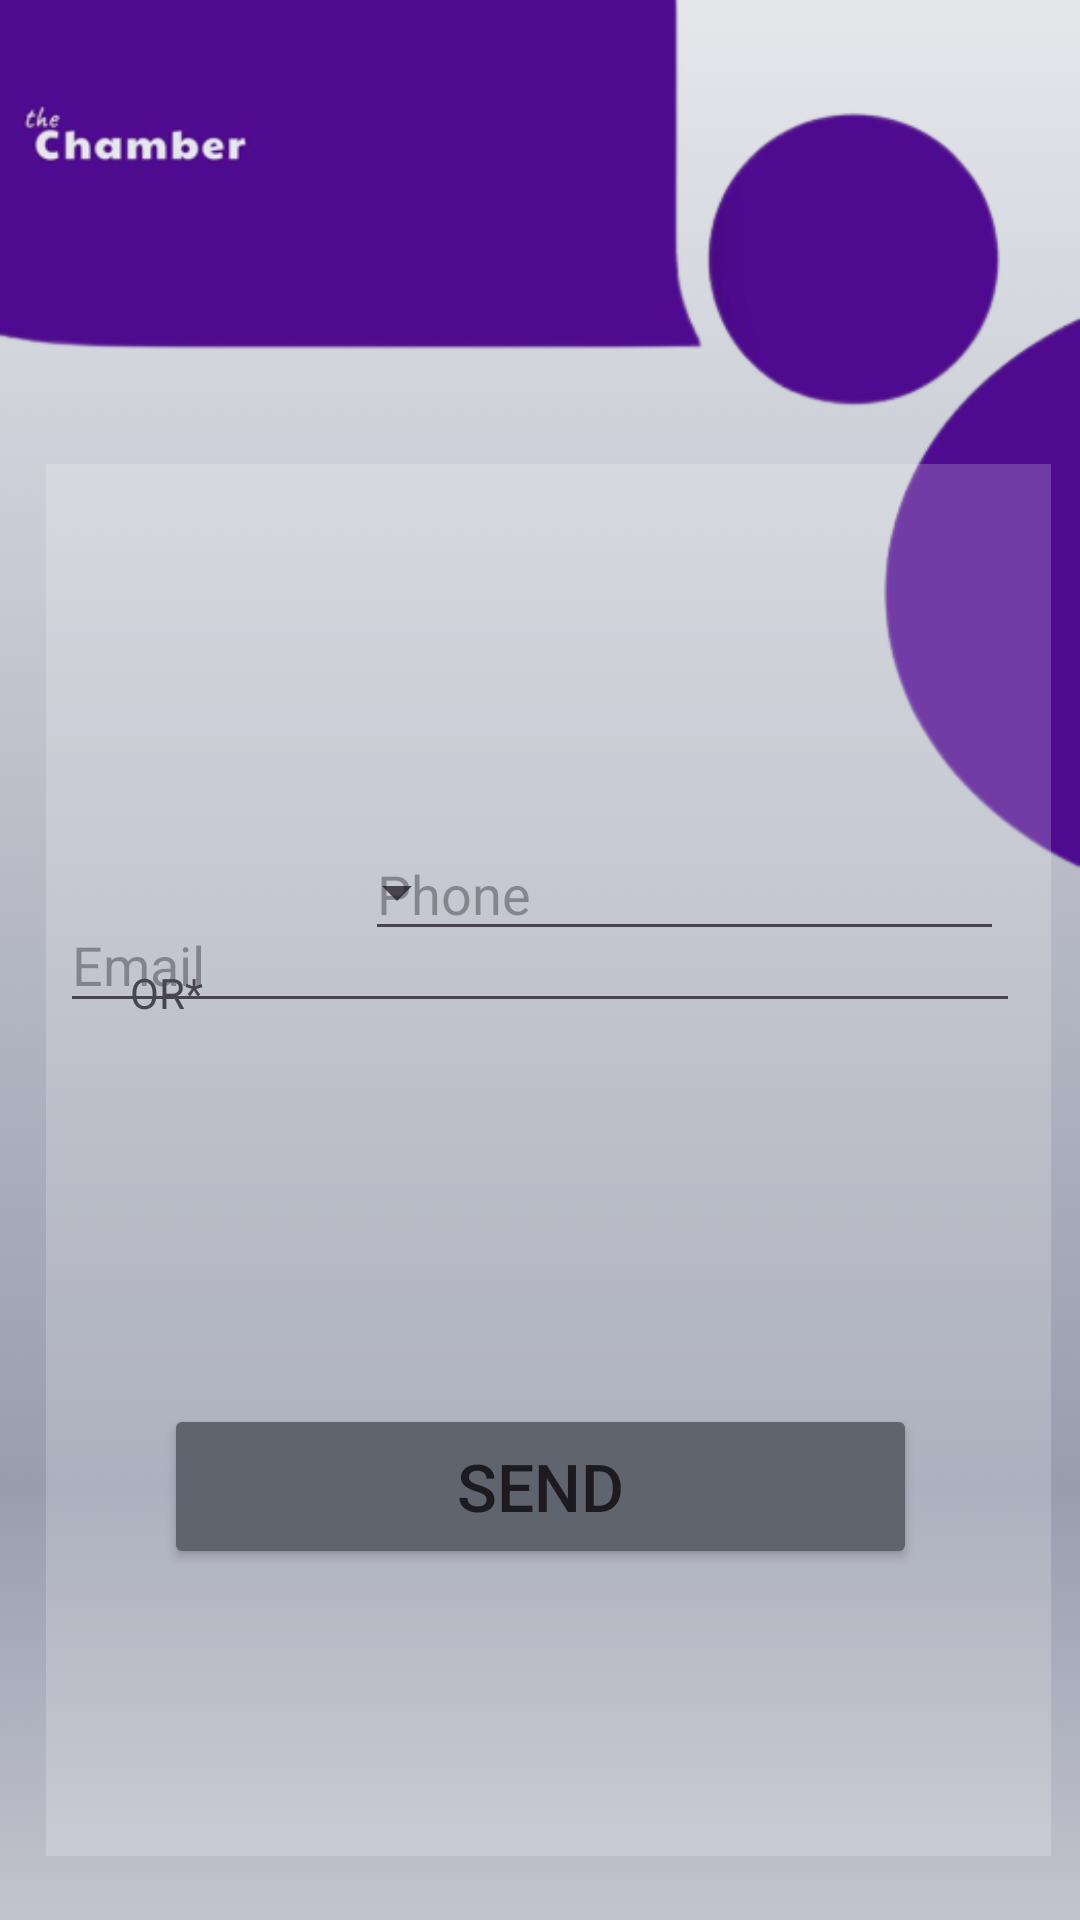

Here is an Android app screen rendered from its layout file. Give the layout XML and the strings, colors and styles it references.
<!-- AndroidManifest.xml: application theme Theme.TheChamber -->
<!-- res/layout/activity_forgot_password.xml -->
<?xml version="1.0" encoding="utf-8"?>
<androidx.constraintlayout.widget.ConstraintLayout xmlns:android="http://schemas.android.com/apk/res/android"
    xmlns:app="http://schemas.android.com/apk/res-auto"
    xmlns:tools="http://schemas.android.com/tools"
    android:layout_width="match_parent"
    android:layout_height="match_parent"
    tools:context=".ForgotPasswordActivity">

    <View
        android:id="@+id/view3"
        android:layout_width="0dp"
        android:layout_height="0dp"
        android:background="@drawable/chamberbackground"
        app:layout_constraintBottom_toBottomOf="parent"
        app:layout_constraintEnd_toEndOf="parent"
        app:layout_constraintStart_toStartOf="parent"
        app:layout_constraintTop_toTopOf="parent" />

    <ImageView
        android:id="@+id/backgroundImageView"
        android:layout_width="match_parent"
        android:layout_height="match_parent"
        android:alpha="1000"
        android:scaleType="fitStart"
        app:layout_constraintBottom_toBottomOf="parent"
        app:layout_constraintEnd_toEndOf="parent"
        app:layout_constraintHorizontal_bias="0.0"
        app:layout_constraintStart_toStartOf="parent"
        app:layout_constraintTop_toTopOf="parent"
        app:layout_constraintVertical_bias="0.0"
        app:srcCompat="@drawable/test" />

    <View
        android:id="@+id/view2"
        android:layout_width="335dp"
        android:layout_height="464dp"
        android:layout_marginStart="27dp"
        android:layout_marginEnd="27dp"
        android:alpha="0.2"
        android:background="#FFF"
        app:layout_constraintBottom_toBottomOf="parent"
        app:layout_constraintEnd_toEndOf="parent"
        app:layout_constraintHorizontal_bias="0.405"
        app:layout_constraintStart_toStartOf="parent"
        app:layout_constraintTop_toTopOf="parent"
        app:layout_constraintVertical_bias="0.878" />

    <EditText
        android:id="@+id/editTextTextEmailAddress"
        android:layout_width="320dp"
        android:layout_height="42dp"
        android:layout_marginBottom="237dp"
        android:ems="10"
        android:hint="Email"
        android:inputType="textEmailAddress"
        app:layout_constraintBottom_toBottomOf="parent"
        app:layout_constraintEnd_toEndOf="parent"
        app:layout_constraintStart_toStartOf="parent"
        app:layout_constraintTop_toTopOf="parent"
        app:layout_constraintVertical_bias="0.828" />

    <Spinner
        android:id="@+id/spinner"
        android:layout_width="117dp"
        android:layout_height="40dp"
        app:layout_constraintBottom_toBottomOf="@+id/view3"
        app:layout_constraintEnd_toEndOf="parent"
        app:layout_constraintHorizontal_bias="0.162"
        app:layout_constraintStart_toStartOf="parent"
        app:layout_constraintTop_toTopOf="parent"
        app:layout_constraintVertical_bias="0.462" />

    <EditText
        android:id="@+id/editTextPhone"
        android:layout_width="213dp"
        android:layout_height="41dp"
        android:ems="10"
        android:hint="Phone"
        android:inputType="phone"
        app:layout_constraintBottom_toBottomOf="@+id/backgroundImageView"
        app:layout_constraintEnd_toEndOf="parent"
        app:layout_constraintHorizontal_bias="0.827"
        app:layout_constraintStart_toStartOf="parent"
        app:layout_constraintTop_toTopOf="parent"
        app:layout_constraintVertical_bias="0.461" />

    <TextView
        android:id="@+id/textView10"
        android:layout_width="wrap_content"
        android:layout_height="wrap_content"
        android:layout_marginStart="4dp"
        android:layout_marginTop="4dp"
        android:text="OR*"
        app:layout_constraintStart_toStartOf="@+id/spinner"
        app:layout_constraintTop_toBottomOf="@+id/spinner" />

    <Button
        android:id="@+id/button4"
        android:layout_width="251dp"
        android:layout_height="55dp"
        android:backgroundTint="#60646F"
        android:text="Send"
        android:textSize="22dp"
        app:cornerRadius="12dp"
        app:layout_constraintBottom_toBottomOf="@+id/backgroundImageView"
        app:layout_constraintEnd_toEndOf="@+id/backgroundImageView"
        app:layout_constraintStart_toStartOf="@+id/backgroundImageView"
        app:layout_constraintTop_toTopOf="parent"
        app:layout_constraintVertical_bias="0.8" />


</androidx.constraintlayout.widget.ConstraintLayout>
<!-- resources referenced by this layout -->
<resources>
  <!-- drawable chamberbackground: png bitmap (drawable, 50735 bytes) -->
  <!-- drawable test: png bitmap (drawable, 36262 bytes) -->
  <style name="Theme.TheChamber" parent="Base.Theme.TheChamber" />
  <style name="Base.Theme.TheChamber" parent="Theme.Material3.DayNight.NoActionBar">
          
          
      </style>
</resources>
